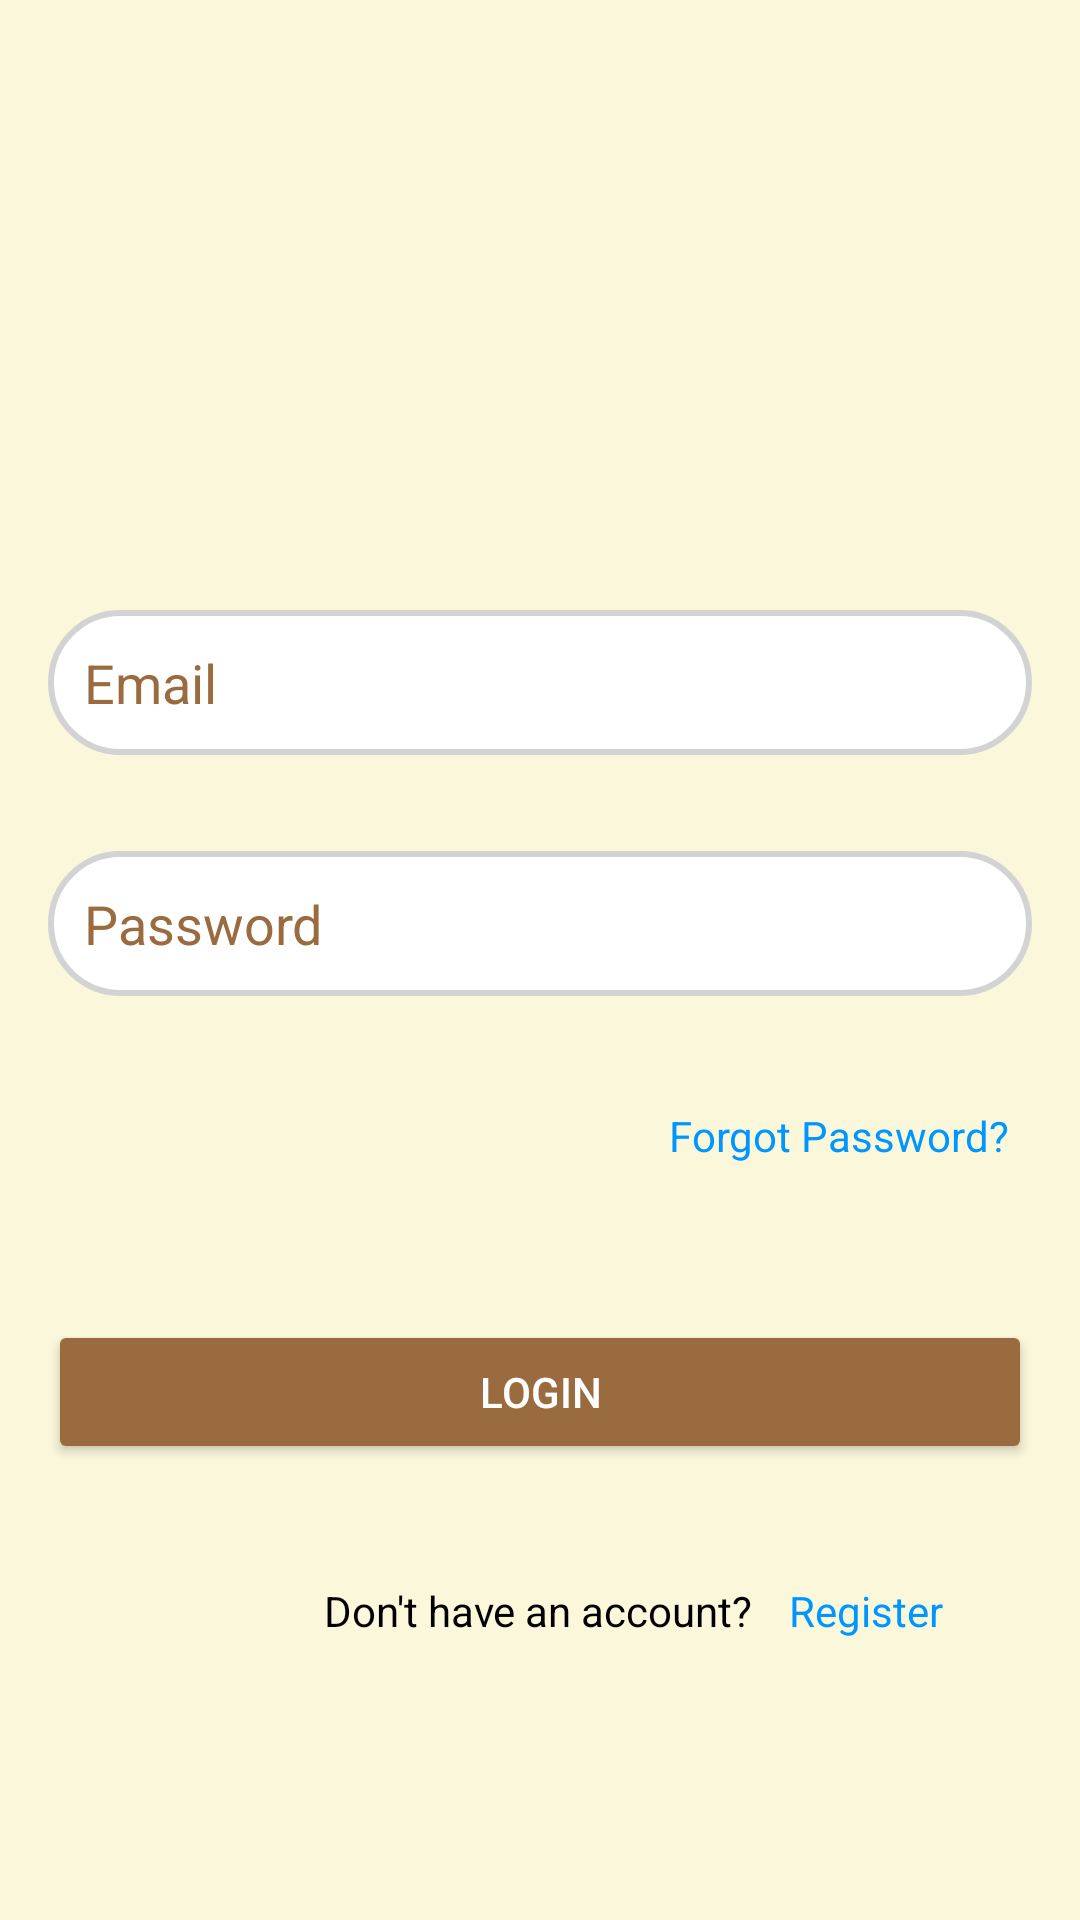

Android layout source for this screen:
<!-- AndroidManifest.xml: application theme Theme._21l6085_A4 -->
<!-- res/layout/activity_sign_in.xml -->
<?xml version="1.0" encoding="utf-8"?>
<androidx.constraintlayout.widget.ConstraintLayout xmlns:android="http://schemas.android.com/apk/res/android"
    xmlns:app="http://schemas.android.com/apk/res-auto"
    xmlns:tools="http://schemas.android.com/tools"
    android:layout_width="match_parent"
    android:layout_height="match_parent"
    android:orientation="vertical"
    android:padding="16dp"
    android:background="@color/bg"
    android:gravity="center">

    <ImageView
        android:layout_width="200dp"
        android:layout_height="200dp"
        android:src="@drawable/logo"
         app:layout_constraintBottom_toTopOf="@+id/editTextEmail"
        app:layout_constraintEnd_toEndOf="parent"
        app:layout_constraintStart_toStartOf="parent"
        app:layout_constraintTop_toTopOf="parent">

    </ImageView>

    <EditText
        android:id="@+id/editTextEmail"
        android:layout_width="match_parent"
        android:textColorHint="@color/button"

        android:layout_height="wrap_content"
        android:layout_marginBottom="32dp"
        android:hint="Email"
        android:inputType="textEmailAddress"
        android:padding="12dp"
        android:textColor="@color/black"

        android:background="@drawable/rounded"

        app:layout_constraintBottom_toTopOf="@+id/editTextPassword"
        app:layout_constraintEnd_toEndOf="parent"
        app:layout_constraintHorizontal_bias="0.0"
        app:layout_constraintStart_toStartOf="parent" />

    <EditText
        android:id="@+id/editTextPassword"
        android:layout_width="match_parent"
        android:layout_height="wrap_content"
        android:layout_marginBottom="108dp"
        android:hint="Password"
        android:inputType="textPassword"
        android:padding="12dp"
        android:textColor="@color/black"
        android:textColorHint="@color/button"


        android:background="@drawable/rounded"

        app:layout_constraintBottom_toTopOf="@+id/buttonLogin"
        app:layout_constraintEnd_toEndOf="parent"
        app:layout_constraintHorizontal_bias="1.0"
        app:layout_constraintStart_toStartOf="parent" />

    

    <Button
        android:id="@+id/buttonLogin"
        android:layout_width="match_parent"
        android:layout_height="wrap_content"
        android:layout_marginBottom="136dp"
          android:padding="12dp"
        android:backgroundTint="@color/button"
        android:textColor="@color/white"
           android:text="Login"
        app:layout_constraintBottom_toBottomOf="parent"
        app:layout_constraintEnd_toEndOf="parent"
        app:layout_constraintHorizontal_bias="0.0"
        app:layout_constraintStart_toStartOf="parent" />

    <ProgressBar
        android:id="@+id/progressBar"
        android:layout_width="368dp"
        android:layout_height="50dp"
        android:layout_centerInParent="true"
        android:layout_marginBottom="136dp"
        android:background="@drawable/rounded"
        android:padding="12dp"
 android:visibility="gone"
        app:layout_constraintBottom_toBottomOf="parent"
        app:layout_constraintEnd_toEndOf="parent"
        app:layout_constraintHorizontal_bias="0.498"
        app:layout_constraintStart_toStartOf="parent" />

    <TextView
        android:id="@+id/textViewGoToRegister"
        android:layout_width="wrap_content"
        android:layout_height="wrap_content"

        android:text="Don't have an account?"
        android:textColor="@color/black"
        android:textSize="14sp"
        app:layout_constraintBottom_toBottomOf="parent"
        app:layout_constraintEnd_toEndOf="parent"
        app:layout_constraintHorizontal_bias="0.497"
        app:layout_constraintStart_toStartOf="parent"
        app:layout_constraintTop_toBottomOf="@+id/buttonLogin"
        app:layout_constraintVertical_bias="0.335" />

    <TextView
        android:id="@+id/tvRegister"
        android:layout_width="wrap_content"
        android:layout_height="wrap_content"
        android:clickable="true"
        android:focusable="true"
        android:gravity="center"
        android:onClick="goToRegister"
        android:text="  Register"
        android:textColor="@color/link"
        android:textSize="14sp"
        app:layout_constraintBottom_toBottomOf="parent"
        app:layout_constraintEnd_toEndOf="parent"
        app:layout_constraintHorizontal_bias="0.15"

        app:layout_constraintStart_toEndOf="@+id/textViewGoToRegister"
        app:layout_constraintTop_toBottomOf="@+id/buttonLogin"
        app:layout_constraintVertical_bias="0.335" />

    <TextView
        android:id="@+id/textViewGoToForgotPassword"
        android:layout_width="wrap_content"
        android:layout_height="wrap_content"
        android:layout_marginTop="33dp"
        android:layout_marginBottom="48dp"
        android:clickable="true"
        android:focusable="true"
        android:gravity="center"
        android:onClick="goToForgotPassword"
        android:text="Forgot Password?"
        android:textColor="@color/link"
        android:textSize="14sp"
        app:layout_constraintBottom_toTopOf="@+id/buttonLogin"
        app:layout_constraintEnd_toEndOf="parent"
        app:layout_constraintHorizontal_bias="0.962"
        app:layout_constraintStart_toStartOf="parent"
        app:layout_constraintTop_toBottomOf="@+id/editTextPassword" />
</androidx.constraintlayout.widget.ConstraintLayout>
<!-- resources referenced by this layout -->
<resources>
  <color name="bg">#fbf7db</color>
  <color name="black">#FF000000</color>
  <color name="button">#9b6b40</color>
  <color name="link">#0096FF	</color>
  <color name="white">#FFFFFFFF</color>
  <!-- drawable rounded (drawable) -->
  <shape xmlns:android="http://schemas.android.com/apk/res/android">
      <solid android:color="#FFFFFF" /> 
      <corners android:radius="36dp" /> 
      <stroke
          android:color="#D3D3D3"
       android:width="2dp" />
   </shape>
  <style name="Theme._21l6085_A4" parent="Base.Theme._21l6085_A4" />
  <style name="Base.Theme._21l6085_A4" parent="Theme.Material3.DayNight.NoActionBar">
          
          
      </style>
</resources>
